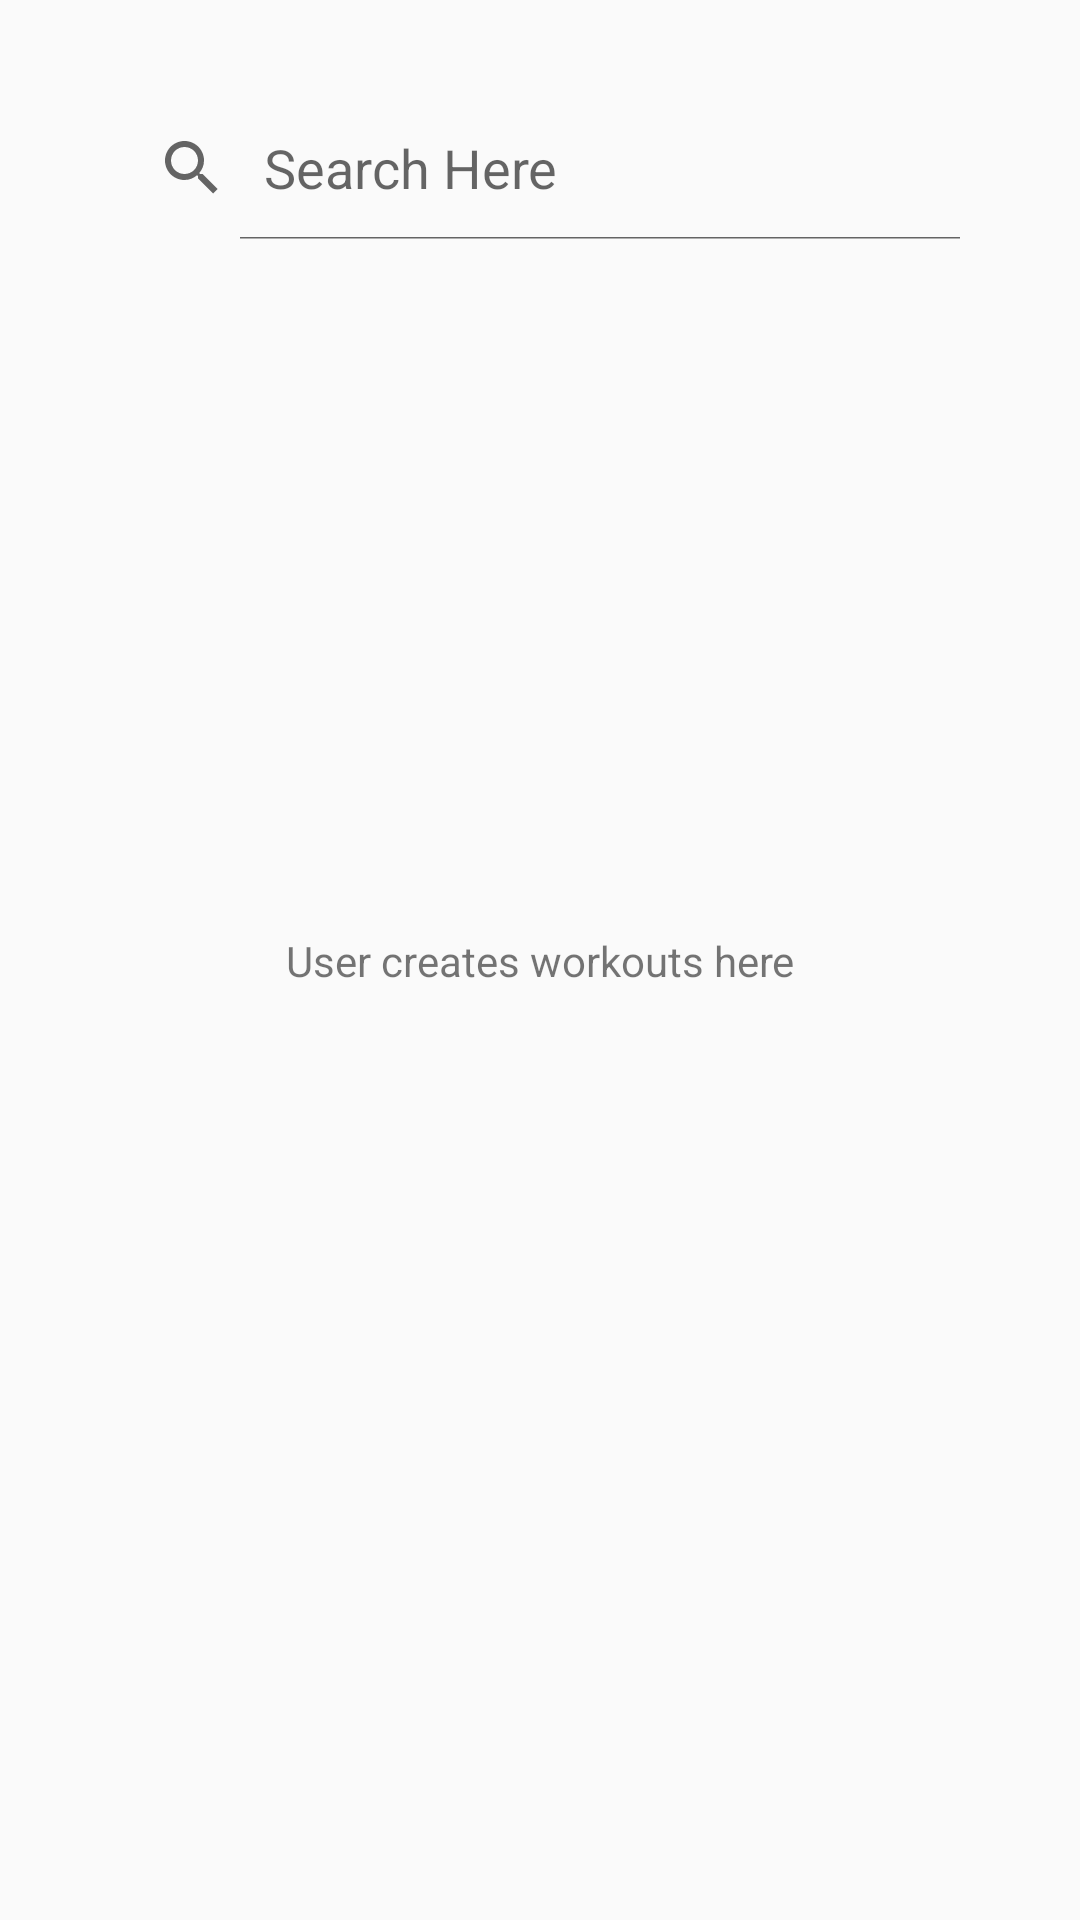

Produce the Android XML layout that renders to this screen, including the resource entries it uses.
<!-- AndroidManifest.xml: application theme AppTheme -->
<!-- res/layout/activity_workout_create.xml -->
<?xml version="1.0" encoding="utf-8"?>
<androidx.constraintlayout.widget.ConstraintLayout xmlns:android="http://schemas.android.com/apk/res/android"
    xmlns:app="http://schemas.android.com/apk/res-auto"
    xmlns:tools="http://schemas.android.com/tools"
    android:layout_width="match_parent"
    android:layout_height="match_parent"
    tools:context=".WorkoutCreateActivity">

    <TextView
        android:id="@+id/textView"
        android:layout_width="wrap_content"
        android:layout_height="wrap_content"
        android:text="User creates workouts here"
        android:visibility="visible"
        app:layout_constraintBottom_toBottomOf="parent"
        app:layout_constraintEnd_toEndOf="parent"
        app:layout_constraintStart_toStartOf="parent"
        app:layout_constraintTop_toTopOf="parent" />

    <SearchView
        android:id="@+id/searchView"
        android:layout_width="match_parent"
        android:layout_height="wrap_content"
        android:layout_marginStart="32dp"
        android:layout_marginTop="32dp"
        android:layout_marginEnd="32dp"
        android:iconifiedByDefault="false"
        android:queryHint="Search Here"
        app:layout_constraintEnd_toEndOf="parent"
        app:layout_constraintStart_toStartOf="parent"
        app:layout_constraintTop_toTopOf="parent" />

    <ListView
        android:id="@+id/workoutList"
        android:layout_width="376dp"
        android:layout_height="535dp"
        android:layout_marginStart="32dp"
        android:layout_marginTop="10dp"
        android:layout_marginEnd="32dp"
        android:layout_marginBottom="32dp"
        app:layout_constraintBottom_toBottomOf="parent"
        app:layout_constraintEnd_toEndOf="parent"
        app:layout_constraintStart_toStartOf="parent"
        app:layout_constraintTop_toTopOf="parent" />

</androidx.constraintlayout.widget.ConstraintLayout>
<!-- resources referenced by this layout -->
<resources>
  <style name="AppTheme" parent="Theme.AppCompat.Light.DarkActionBar">
          
          <item name="colorPrimary">@color/colorPrimary</item>
          <item name="colorPrimaryDark">@color/colorPrimaryDark</item>
          <item name="colorAccent">@color/colorAccent</item>
      </style>
  <color name="colorPrimary">#3BFEBB</color>
  <color name="colorPrimaryDark">#0AD48B</color>
  <color name="colorAccent">#13EBA2</color>
</resources>
